Run: headless pygame with SDL's dummy video driver; simulated clock (each Clock.tick advances the game by its frame time, no real sleeping); random seed 0; keys injected as events and as key.get_pressed() state; no mouse input.
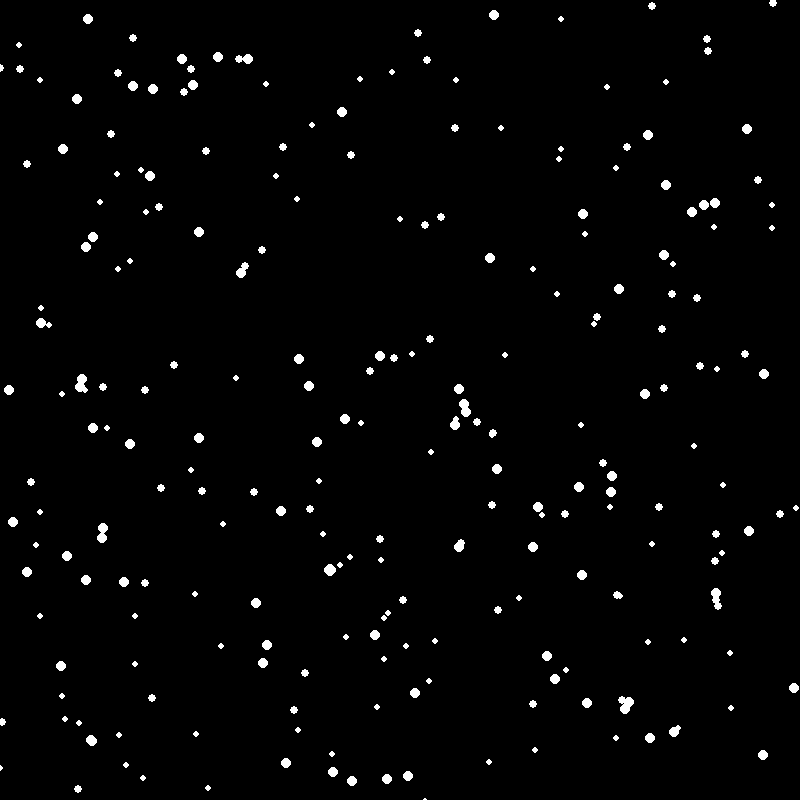
Frame 1 of 4 · flips 1–60 · no input
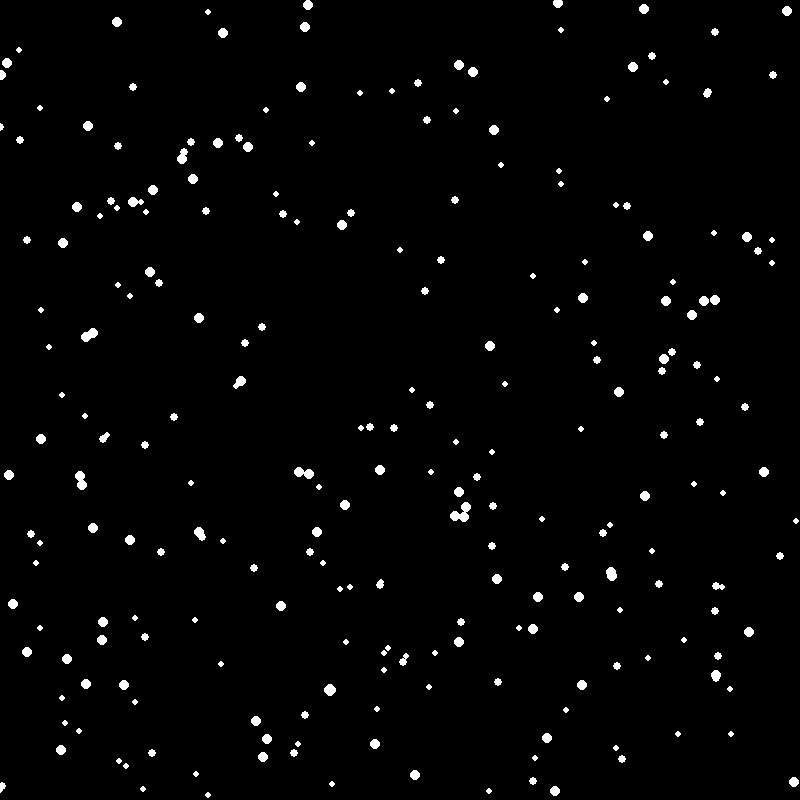
Frame 2 of 4 · flips 61–180 · tapped SPACE, RETURN · held RIGHT (→), D
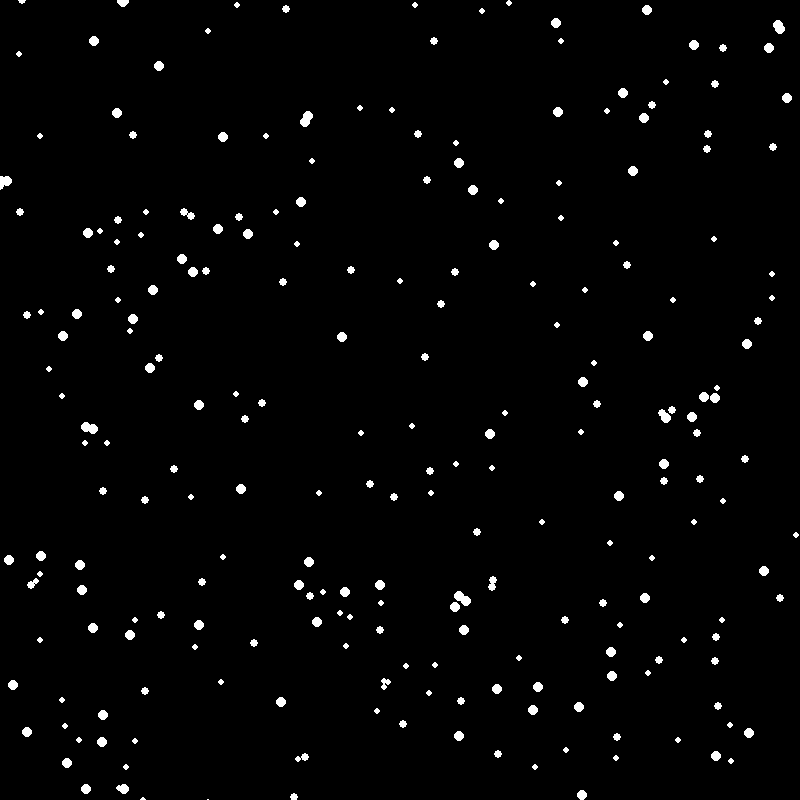
Frame 3 of 4 · flips 181–300 · held DOWN (↓), S
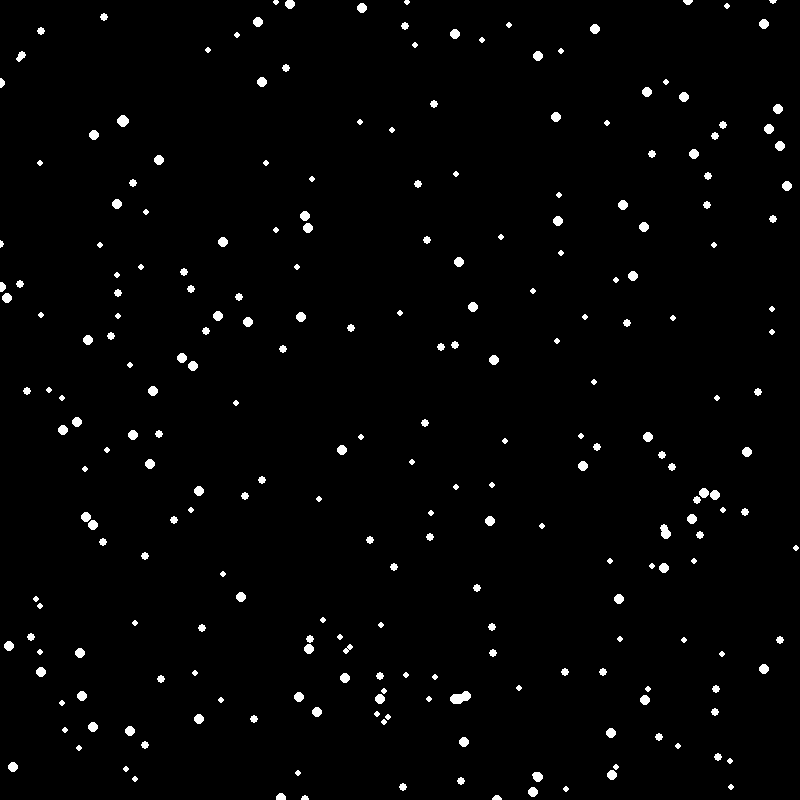
Frame 4 of 4 · flips 301–420 · held LEFT (←), A, UP (↑), W

The pygame program that drew these frames:

import pygame
import random
pygame.init()

#colours
BLACK = (0, 0, 0)
WHITE = (255, 255, 255)
GREEN = (0, 255, 0)
RED = (255, 0, 0)
BLUE = (0, 0, 255)

#record
class Flake:
    def __init__(self) -> None:
        self.x = random.randint(0,size[0]-3)
        self.y = random.randint(0,size[1]-3)
        self.vel = round(random.random(),2)
        self.size = self.vel * 3 + 3
    #end fields

    def fall(self) -> float:
        if self.y >= (size[1]+3):
            self.y = -5
            self.x = random.randint(0,size[0]-3)
        else:
            self.y += self.vel
    #end method
    
    def draw(self):
        pygame.draw.circle(screen,WHITE,[self.x, self.y], self.size)
    #end method
#end record

#default    
size = (800,800)
screen = pygame.display.set_mode(size)
pygame.display.set_caption("Snow")
done = False
clock = pygame.time.Clock()
pygame.key.set_repeat(50,50)

rows = 250
flakes = [None for j in range(rows)]
for row in range(rows):
        flake = Flake()
        flakes[row] = flake

print(list(flakes))

while not done:
    for event in pygame.event.get():
        if event.type == pygame.QUIT:
            done = True

    for flake in flakes:
        flake.fall()

    screen.fill(BLACK)

    for flake in flakes:
        flake.draw()

    pygame.display.flip()
    clock.tick(120)
pygame.quit()
